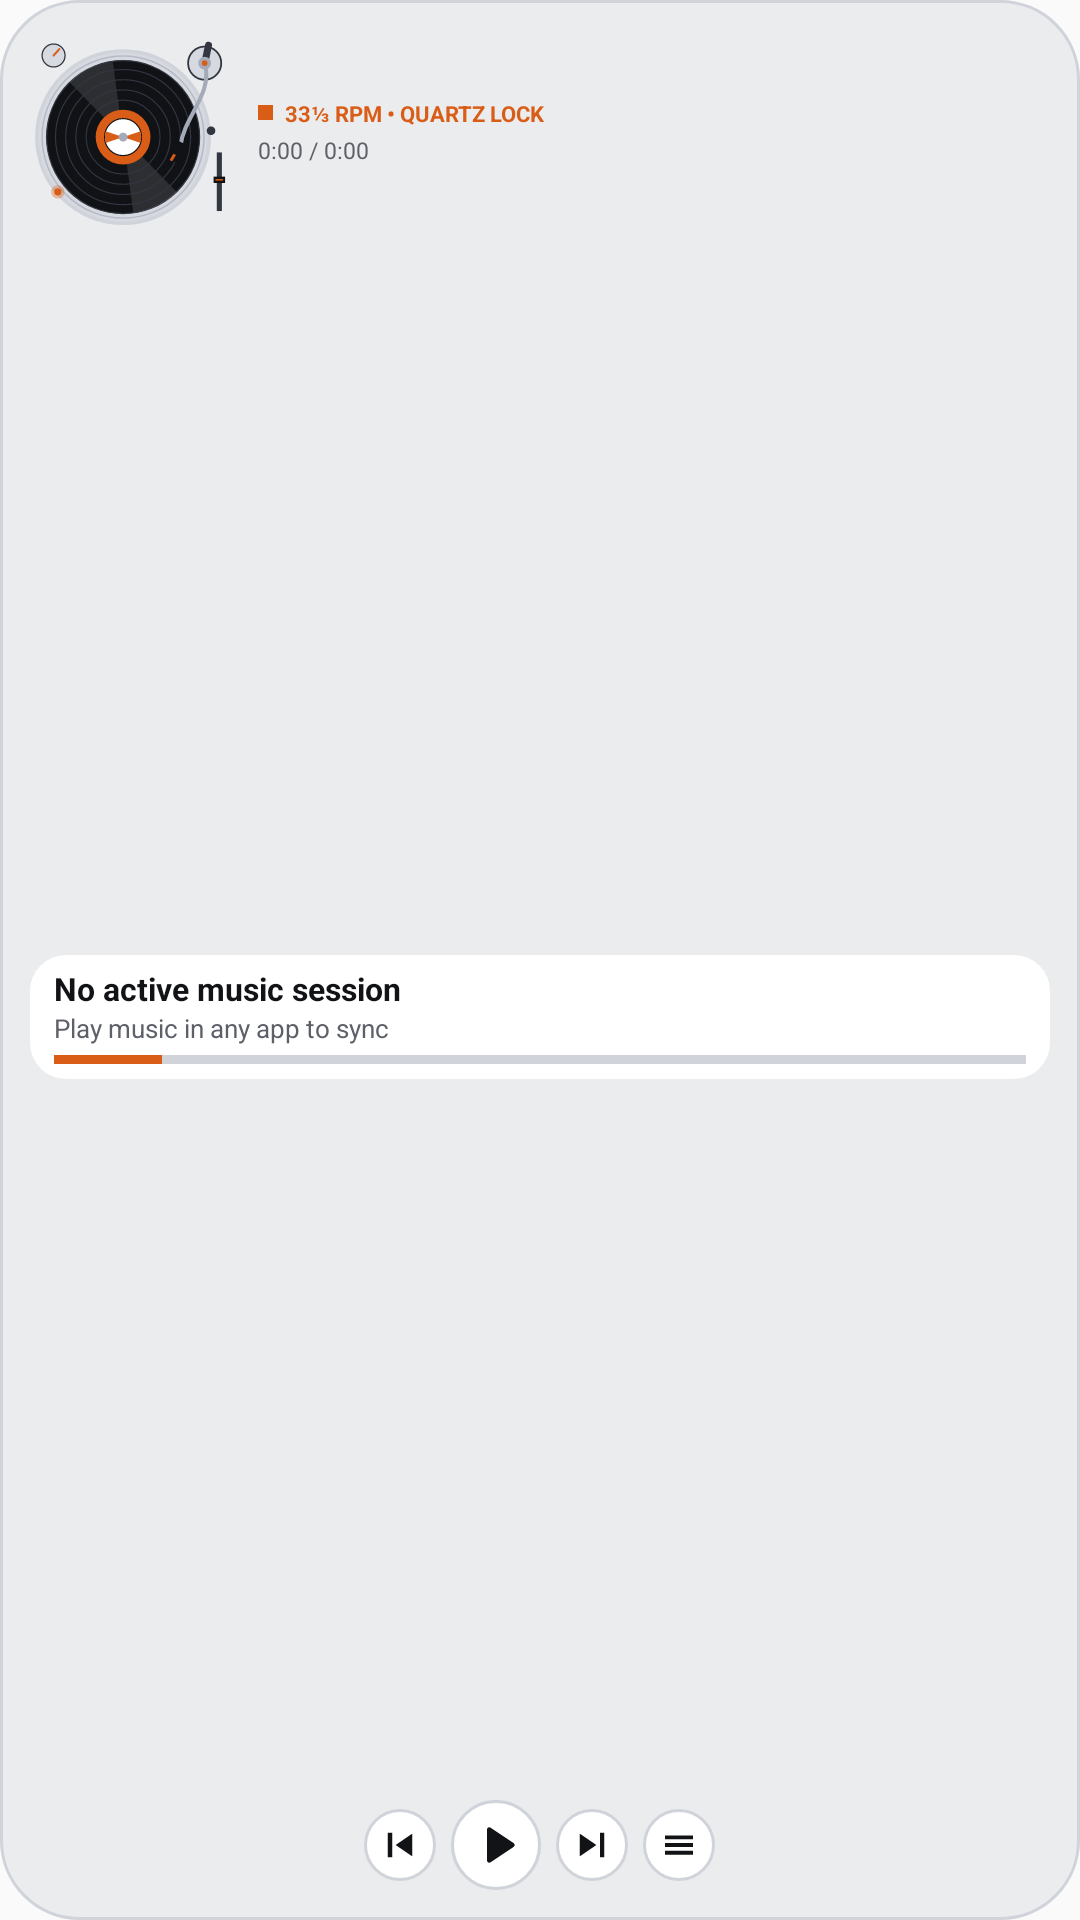

Android layout source for this screen:
<!-- AndroidManifest.xml: application theme Theme.OneUiExtraWidgets -->
<!-- res/layout/widget_preview_vinyl.xml -->
<?xml version="1.0" encoding="utf-8"?>
<LinearLayout xmlns:android="http://schemas.android.com/apk/res/android"
    xmlns:tools="http://schemas.android.com/tools"
    android:layout_width="match_parent"
    android:layout_height="match_parent"
    android:background="@drawable/bg_preview_vinyl_plinth"
    android:gravity="center_horizontal"
    android:orientation="vertical"
    android:padding="10dp"
    tools:ignore="UseAppTint">

    
    <LinearLayout
        android:layout_width="match_parent"
        android:layout_height="wrap_content"
        android:gravity="center_vertical"
        android:orientation="horizontal">

        <ImageView
            android:layout_width="68dp"
            android:layout_height="68dp"
            android:contentDescription="@string/widget_music_vinyl_title"
            android:src="@drawable/ic_preview_vinyl_turntable" />

        <LinearLayout
            android:layout_width="0dp"
            android:layout_height="wrap_content"
            android:layout_marginStart="8dp"
            android:layout_weight="1"
            android:orientation="vertical">

            <LinearLayout
                android:layout_width="match_parent"
                android:layout_height="wrap_content"
                android:gravity="center_vertical"
                android:orientation="horizontal">

                <FrameLayout
                    android:layout_width="5dp"
                    android:layout_height="5dp"
                    android:background="@color/oneui_preview_vinyl_accent" />

                <TextView
                    android:layout_width="wrap_content"
                    android:layout_height="wrap_content"
                    android:layout_marginStart="4dp"
                    android:ellipsize="end"
                    android:maxLines="1"
                    android:text="33⅓ RPM • QUARTZ LOCK"
                    android:textColor="@color/oneui_preview_vinyl_accent"
                    android:textSize="7.2sp"
                    android:textStyle="bold" />
            </LinearLayout>

            <TextView
                android:layout_width="wrap_content"
                android:layout_height="wrap_content"
                android:layout_marginTop="2dp"
                android:text="0:00 / 0:00"
                android:textColor="@color/oneui_preview_vinyl_text_secondary"
                android:textSize="7.5sp" />
        </LinearLayout>
    </LinearLayout>

    <FrameLayout
        android:layout_width="match_parent"
        android:layout_height="0dp"
        android:layout_weight="1" />

    
    <LinearLayout
        android:layout_width="match_parent"
        android:layout_height="wrap_content"
        android:background="@drawable/bg_preview_vinyl_readout"
        android:orientation="vertical"
        android:paddingStart="8dp"
        android:paddingTop="4dp"
        android:paddingEnd="8dp"
        android:paddingBottom="5dp">

        <TextView
            android:layout_width="match_parent"
            android:layout_height="wrap_content"
            android:ellipsize="end"
            android:maxLines="1"
            android:text="@string/music_no_track"
            android:textColor="@color/oneui_preview_vinyl_text_primary"
            android:textSize="10.5sp"
            android:textStyle="bold" />

        <TextView
            android:layout_width="match_parent"
            android:layout_height="wrap_content"
            android:ellipsize="end"
            android:maxLines="1"
            android:text="@string/music_tap_to_play"
            android:textColor="@color/oneui_preview_vinyl_text_secondary"
            android:textSize="8.5sp" />

        <FrameLayout
            android:layout_width="match_parent"
            android:layout_height="3dp"
            android:layout_marginTop="3dp"
            android:background="@color/oneui_preview_vinyl_plinth_stroke">

            <FrameLayout
                android:layout_width="36dp"
                android:layout_height="match_parent"
                android:background="@color/oneui_preview_vinyl_accent" />
        </FrameLayout>
    </LinearLayout>

    <FrameLayout
        android:layout_width="match_parent"
        android:layout_height="0dp"
        android:layout_weight="1" />

    
    <LinearLayout
        android:layout_width="wrap_content"
        android:layout_height="wrap_content"
        android:gravity="center_vertical"
        android:orientation="horizontal">

        <ImageView
            android:layout_width="24dp"
            android:layout_height="24dp"
            android:background="@drawable/bg_preview_vinyl_btn"
            android:contentDescription="@string/widget_music_vinyl_title"
            android:padding="5dp"
            android:src="@drawable/ic_media_prev"
            android:tint="@color/oneui_preview_vinyl_text_primary" />

        <ImageView
            android:layout_width="30dp"
            android:layout_height="30dp"
            android:layout_marginStart="5dp"
            android:background="@drawable/bg_preview_vinyl_btn"
            android:contentDescription="@string/widget_music_vinyl_title"
            android:padding="6dp"
            android:src="@drawable/ic_media_play"
            android:tint="@color/oneui_preview_vinyl_text_primary" />

        <ImageView
            android:layout_width="24dp"
            android:layout_height="24dp"
            android:layout_marginStart="5dp"
            android:background="@drawable/bg_preview_vinyl_btn"
            android:contentDescription="@string/widget_music_vinyl_title"
            android:padding="5dp"
            android:src="@drawable/ic_media_next"
            android:tint="@color/oneui_preview_vinyl_text_primary" />

        <ImageView
            android:layout_width="24dp"
            android:layout_height="24dp"
            android:layout_marginStart="5dp"
            android:background="@drawable/bg_preview_vinyl_btn"
            android:contentDescription="@string/widget_music_vinyl_title"
            android:padding="5dp"
            android:src="@drawable/ic_media_menu"
            android:tint="@color/oneui_preview_vinyl_text_primary" />
    </LinearLayout>
</LinearLayout>
<!-- resources referenced by this layout -->
<resources>
  <color name="oneui_preview_vinyl_accent">#FFD95D16</color>
  <color name="oneui_preview_vinyl_plinth_stroke">#FFD0D3DA</color>
  <color name="oneui_preview_vinyl_text_primary">#FF121316</color>
  <color name="oneui_preview_vinyl_text_secondary">#FF5D6068</color>
  <!-- drawable bg_preview_vinyl_btn (drawable) -->
  <?xml version="1.0" encoding="utf-8"?>
  <shape xmlns:android="http://schemas.android.com/apk/res/android"
      android:shape="oval">
      <solid android:color="@color/oneui_preview_vinyl_readout_bg" />
      <stroke
          android:width="1dp"
          android:color="@color/oneui_preview_vinyl_plinth_stroke" />
  </shape>
  <!-- drawable bg_preview_vinyl_plinth (drawable) -->
  <?xml version="1.0" encoding="utf-8"?>
  <shape xmlns:android="http://schemas.android.com/apk/res/android"
      android:shape="rectangle">
      <solid android:color="@color/oneui_preview_vinyl_plinth" />
      <stroke
          android:width="1dp"
          android:color="@color/oneui_preview_vinyl_plinth_stroke" />
      <corners android:radius="26dp" />
  </shape>
  <!-- drawable bg_preview_vinyl_readout (drawable) -->
  <?xml version="1.0" encoding="utf-8"?>
  <shape xmlns:android="http://schemas.android.com/apk/res/android"
      android:shape="rectangle">
      <solid android:color="@color/oneui_preview_vinyl_readout_bg" />
      <corners android:radius="12dp" />
  </shape>
  <!-- drawable ic_media_menu (drawable) -->
  <?xml version="1.0" encoding="utf-8"?>
  <vector xmlns:android="http://schemas.android.com/apk/res/android"
      android:width="24dp"
      android:height="24dp"
      android:viewportWidth="24"
      android:viewportHeight="24">
      <path
          android:fillColor="@color/oneui_preview_discman_btn_text"
          android:pathData="M4,6.5h16v2.2H4zM4,10.9h16v2.2H4zM4,15.3h16v2.2H4z" />
  </vector>
  <!-- drawable ic_media_next (drawable) -->
  <?xml version="1.0" encoding="utf-8"?>
  <vector xmlns:android="http://schemas.android.com/apk/res/android"
      android:width="24dp"
      android:height="24dp"
      android:viewportWidth="24"
      android:viewportHeight="24">
      <path
          android:fillColor="@color/oneui_preview_mp3_silver_text"
          android:pathData="M16.5,5H19v14h-2.5zM5,18.5L14.5,12 5,5.5z" />
  </vector>
  <!-- drawable ic_media_play (drawable) -->
  <?xml version="1.0" encoding="utf-8"?>
  <vector xmlns:android="http://schemas.android.com/apk/res/android"
      android:width="24dp"
      android:height="24dp"
      android:viewportWidth="24"
      android:viewportHeight="24">
      <path
          android:fillColor="@color/oneui_preview_mp3_silver_text"
          android:pathData="M8,5.14v13.72a1,1 0,0 0,1.53 0.85l10.29,-6.86a1,1 0,0 0,0 -1.7L9.53,4.29A1,1 0,0 0,8 5.14z" />
  </vector>
  <!-- drawable ic_media_prev (drawable) -->
  <?xml version="1.0" encoding="utf-8"?>
  <vector xmlns:android="http://schemas.android.com/apk/res/android"
      android:width="24dp"
      android:height="24dp"
      android:viewportWidth="24"
      android:viewportHeight="24">
      <path
          android:fillColor="@color/oneui_preview_mp3_silver_text"
          android:pathData="M5,5h2.5v14H5zM9.5,12l9.5,6.5V5.5z" />
  </vector>
  <!-- drawable ic_preview_vinyl_turntable: vector/xml drawable (drawable, 5066 chars, omitted) -->
  <string name="music_no_track">No active music session</string>
  <string name="music_tap_to_play">Play music in any app to sync</string>
  <string name="widget_music_vinyl_title">Retro Music: Vinyl Turntable</string>
  <style name="Theme.OneUiExtraWidgets" parent="Theme.AppCompat.DayNight.NoActionBar">
          <item name="android:statusBarColor">@android:color/transparent</item>
          <item name="android:navigationBarColor">@android:color/transparent</item>
      </style>
  <color name="oneui_preview_vinyl_readout_bg">#FFFFFFFF</color>
  <color name="oneui_preview_vinyl_plinth">#FFEBECEE</color>
  <color name="oneui_preview_discman_btn_text">#FF121316</color>
  <color name="oneui_preview_mp3_silver_text">#FF232854</color>
</resources>
